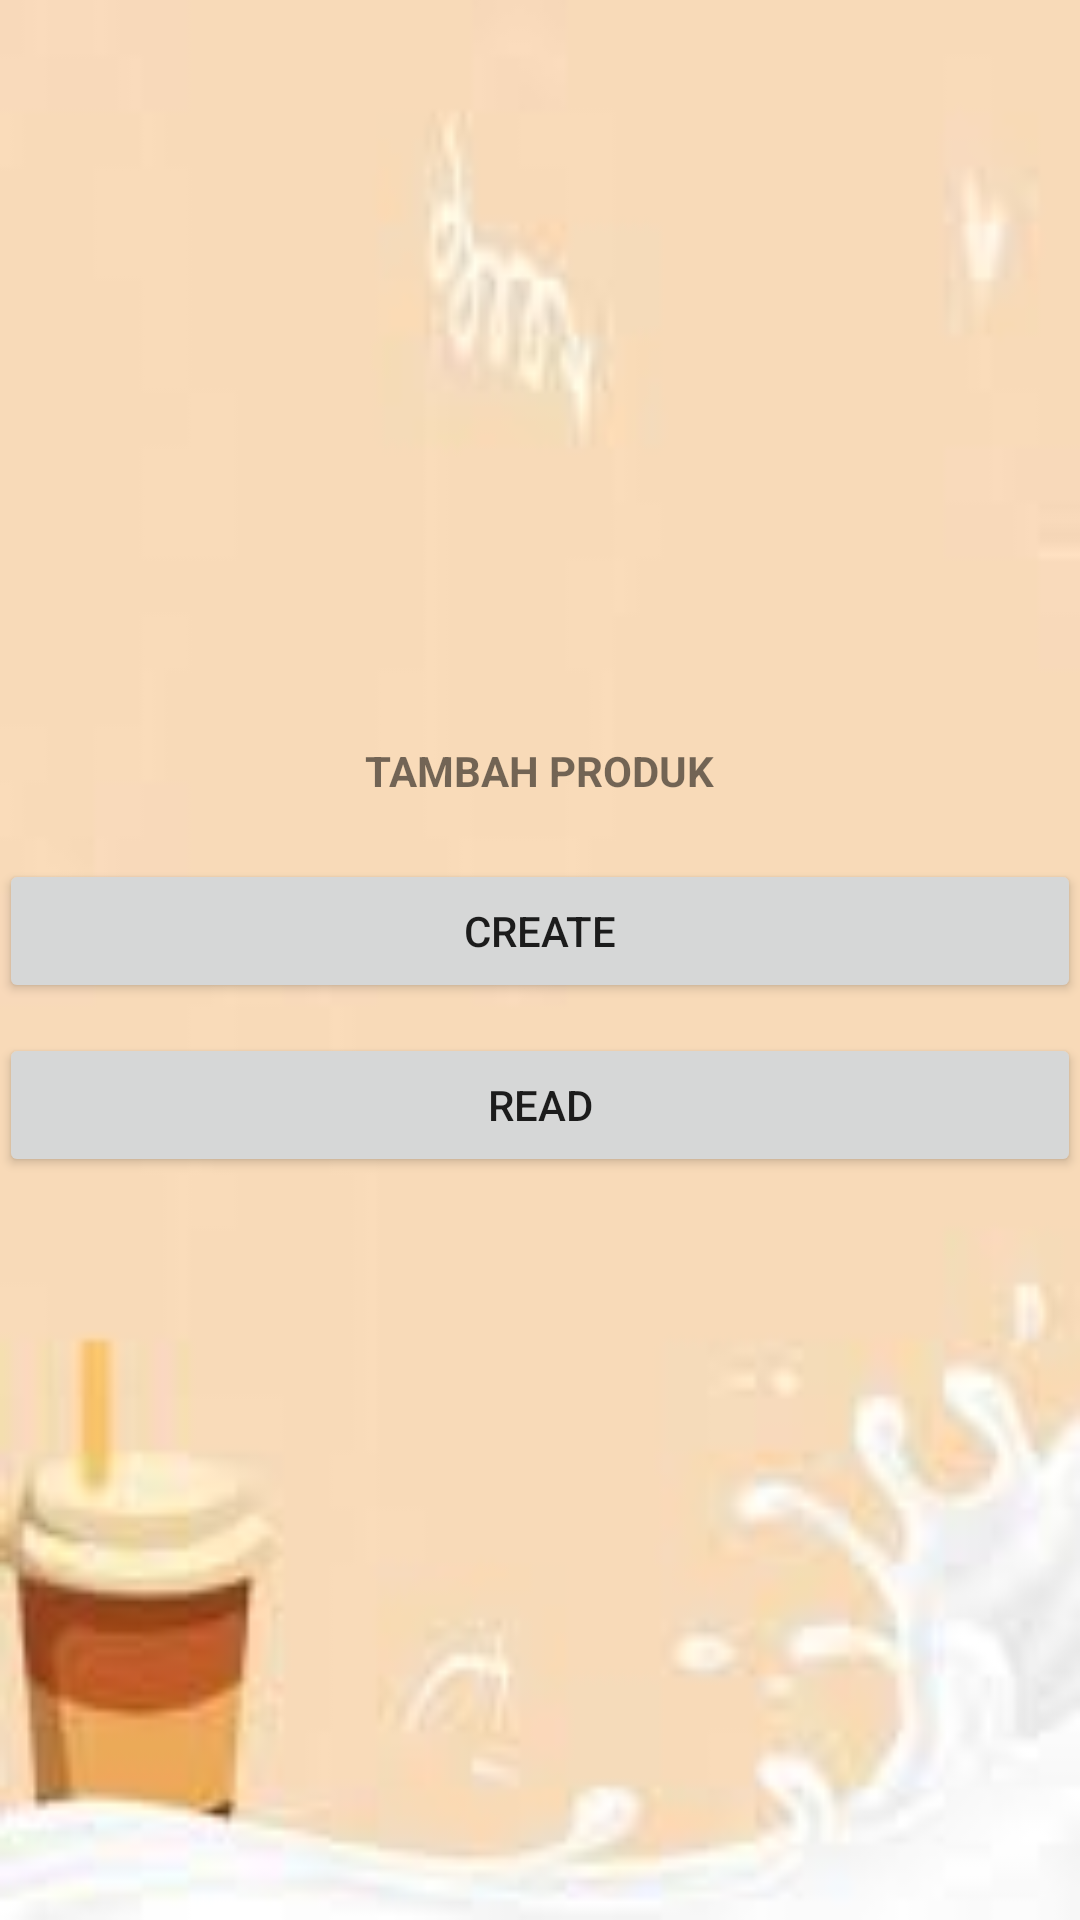

Android layout source for this screen:
<!-- AndroidManifest.xml: application theme Theme.Tugas7_1918060 -->
<!-- res/layout/activity_main.xml -->
<?xml version="1.0" encoding="utf-8"?>
<LinearLayout
    xmlns:android="http://schemas.android.com/apk/res/android"
    android:orientation="vertical"
    xmlns:tools="http://schemas.android.com/tools"
    android:layout_width="match_parent"
    android:layout_height="match_parent"
    android:background="@drawable/minumann"
    android:paddingBottom="@dimen/activity_vertical_margin"
    android:paddingLeft="@dimen/activity_horizontal_margin"
    android:paddingRight="@dimen/activity_horizontal_margin"
    android:paddingTop="@dimen/activity_vertical_margin"
    android:gravity="center"
    tools:context=".MainActivity">
    <TextView
        android:layout_width="wrap_content"
        android:layout_height="wrap_content"
        android:textStyle="bold"
        android:text="TAMBAH PRODUK" />
    <Button
        android:layout_width="match_parent"
        android:layout_height="wrap_content"
        android:text="create"
        android:onClick="create"
        android:layout_marginTop="20dp"/>
    <Button
        android:layout_width="match_parent"
        android:layout_height="wrap_content"
        android:text="read"
        android:onClick="read"
        android:layout_marginTop="10dp"/>
</LinearLayout>
<!-- resources referenced by this layout -->
<resources>
  <!-- drawable minumann: jpg bitmap (drawable-v24, 2303 bytes) -->
  <style name="Theme.Tugas7_1918060" parent="Theme.MaterialComponents.DayNight.DarkActionBar">
          
          <item name="colorPrimary">@color/purple_500</item>
          <item name="colorPrimaryVariant">@color/purple_700</item>
          <item name="colorOnPrimary">@color/white</item>
          
          <item name="colorSecondary">@color/teal_200</item>
          <item name="colorSecondaryVariant">@color/teal_700</item>
          <item name="colorOnSecondary">@color/black</item>
          
          <item name="android:statusBarColor" tools:targetApi="l">?attr/colorPrimaryVariant</item>
          
      </style>
  <!-- not gathered from this repository: default colours our renderer supplied (Android Studio template values) -->
  <color name="purple_500">#FF6200EE</color>
  <color name="purple_700">#FF3700B3</color>
  <color name="teal_200">#FF03DAC5</color>
  <color name="teal_700">#FF018786</color>
  <color name="black">#FF000000</color>
  <color name="white">#FFFFFFFF</color>
</resources>
